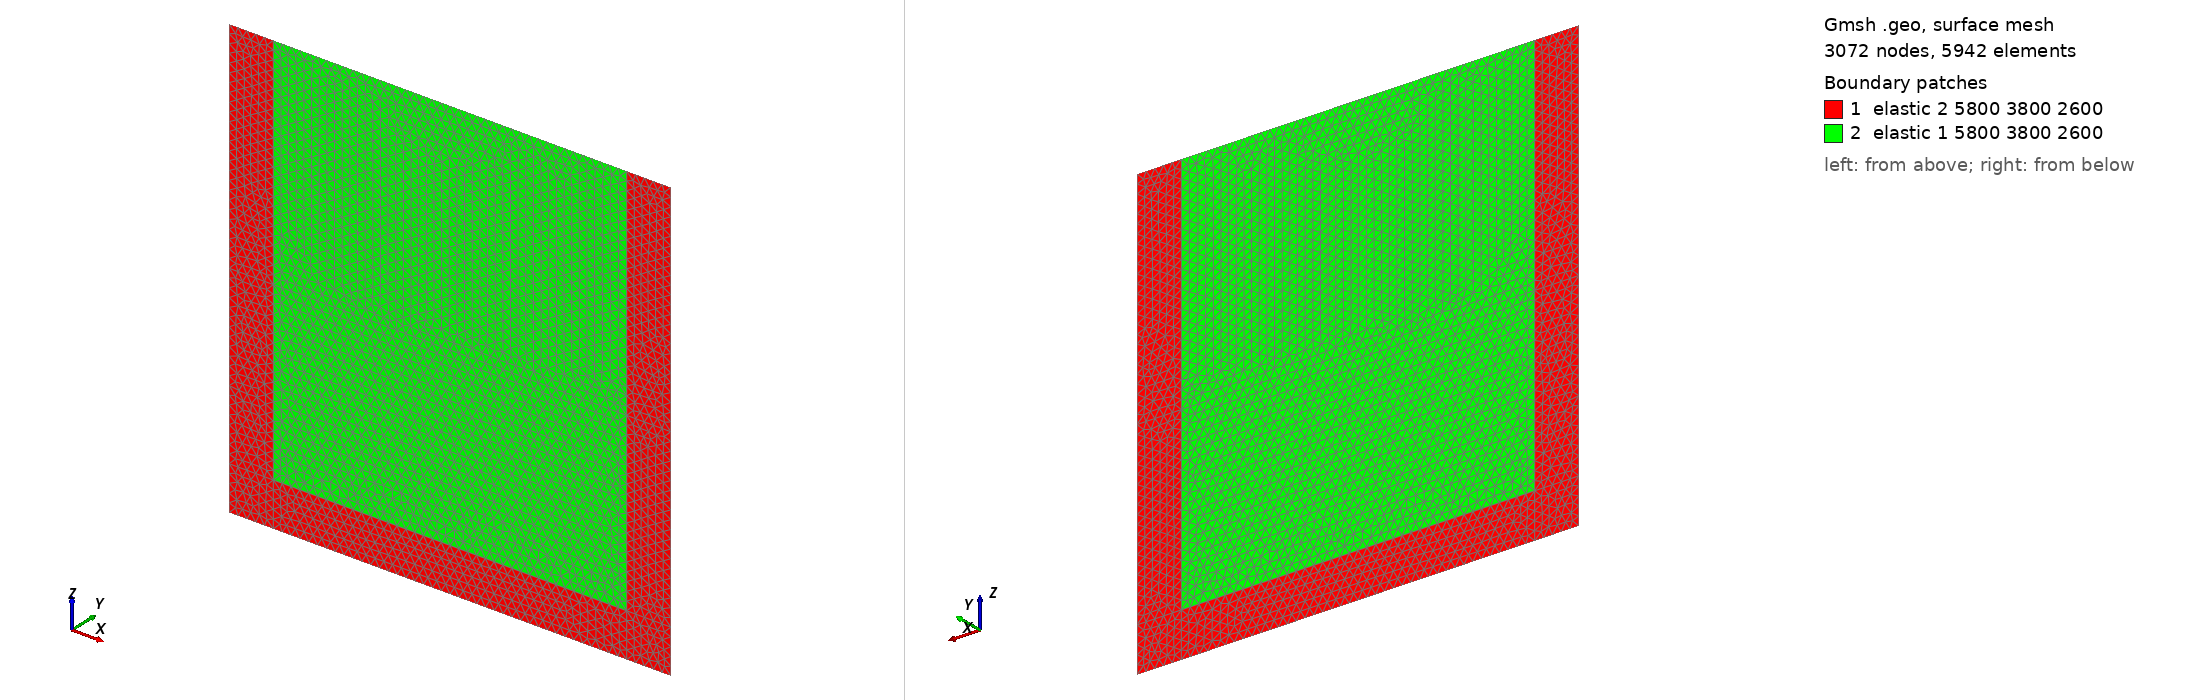

Gmsh geometry script, surface-meshed: 3072 nodes, 5942 surface elements. Boundary patches (legend numbers): 1 elastic 2 5800 3800 2600, 2 elastic 1 5800 3800 2600. Left view from above one corner, right view from below the opposite corner. Legend entries are the model's physical surfaces. The drawing asked Gmsh for element sizes between 1% and 20% of the model's largest extent; the script's own settings can give other sizes.

=== lsi.geo (drawn) ===
//Create Points
Point(1) = {0, 0, 0, 1.0};
Point(2) = {5, 0, 0, 1.0};
Point(3) = {45, 0, 0, 1.0};
Point(4) = {50, 0, 0, 1.0};
Point(5) = {0, 0, 5, 1.0};
Point(6) = {05, 0, 5, 1.0};
Point(7) = {45, 0, 5, 1.0};
Point(8) = {50, 0, 5, 1.0};
Point(9) = {0, 0, 25, 1.0};
Point(10) = {05, 0, 25, 1.0};
Point(11) = {45, 0, 25, 1.0};
Point(12) = {50, 0, 25, 1.0};
Point(13) = {0, 0, 50, 1.0};
Point(14) = {5, 0, 50, 1.0};
Point(15) = {45, 0, 50, 1.0};
Point(16) = {50, 0, 50, 1.0};
//Create Lines
Line(1) = {1, 2};
Line(2) = {2, 3};
Line(3) = {3, 4};
Line(4) = {5, 6};
Line(5) = {6, 7};
Line(6) = {7, 8};
Line(7) = {9, 10};
Line(8) = {10, 11};
Line(9) = {11, 12};
Line(10) = {13, 14};
Line(11) = {14, 15};
Line(12) = {15, 16};
Line(13) = {1, 5};
Line(14) = {5, 9};
Line(15) = {9, 13};
Line(16) = {2, 6};
Line(17) = {6, 10};
Line(18) = {10, 14};
Line(19) = {3, 7};
Line(20) = {7, 11};
Line(21) = {11, 15};
Line(22) = {4, 8};
Line(23) = {8, 12};
Line(24) = {12, 16};
//Create Surfaces
Line Loop(1) = {1, 16, -4, -13};
Plane Surface(1) = {1};
Line Loop(2) = {2, 19, -5, -16};
Plane Surface(2) = {2};
Line Loop(3) = {3, 22, -6, -19};
Plane Surface(3) = {3};
Line Loop(4) = {4, 17, -7, -14};
Plane Surface(4) = {4};
Line Loop(5) = {5, 20, -8, -17};
Plane Surface(5) = {5};
Line Loop(6) = {6, 23, -9, -20};
Plane Surface(6) = {6};
Line Loop(7) = {7, 18, -10, -15};
Plane Surface(7) = {7};
Line Loop(8) = {8, 21, -11, -18};
Plane Surface(8) = {8};
Line Loop(9) = {9, 24, -12, -21};
Plane Surface(9) = {9};

//Set material properties
Physical Surface("elastic 1 5800 3800 2600 9999 9999 0") = {5,8};             //normal
Physical Surface("elastic 2 5800 3800 2600 9999 9999 1") = {1, 2, 3, 4, 6, 7, 9}; //pml
//Set free and absorbing boundaries
Physical Line("free") = {10, 11, 12};
Physical Line("absorb") = {13, 14, 15, 1, 2, 3, 22, 23, 24};
